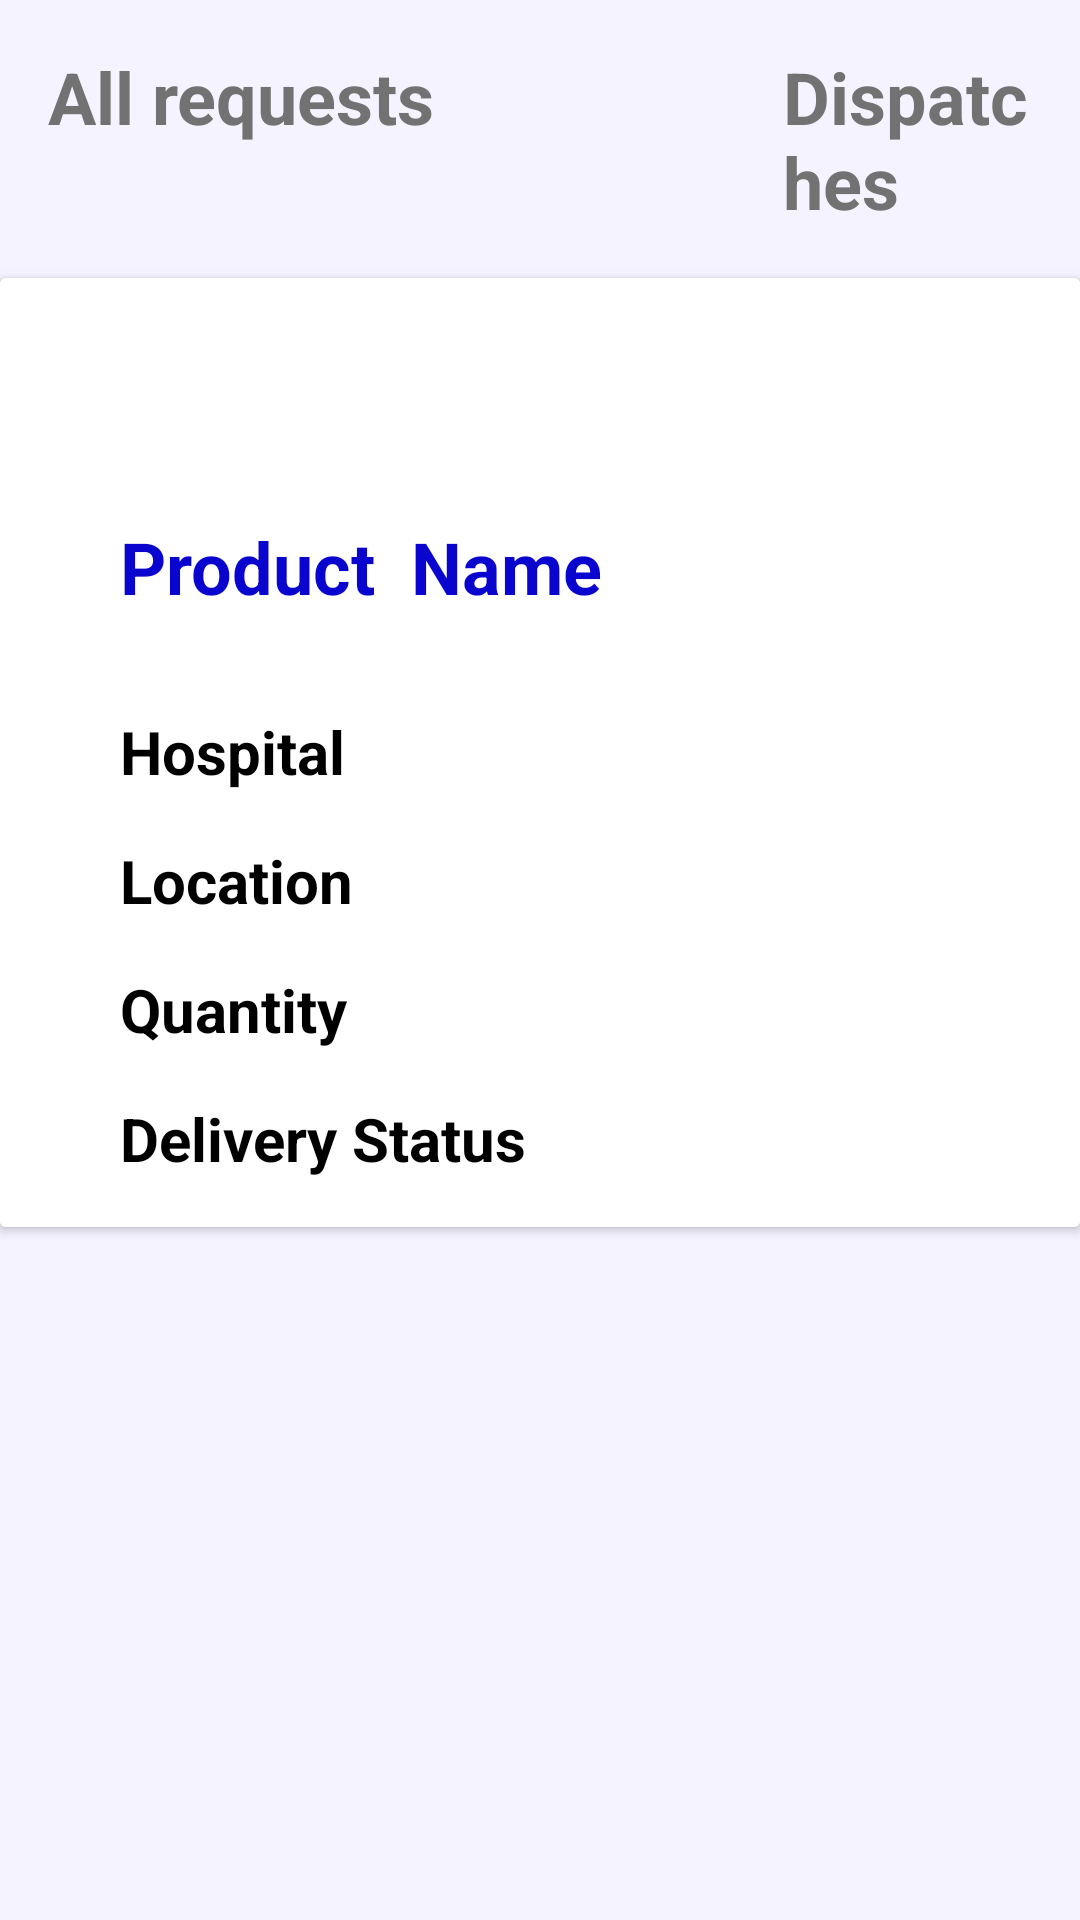

The Android layout XML behind this screen, and the referenced resources:
<!-- AndroidManifest.xml: application theme Theme.HealthCareSuppliesTracker -->
<!-- res/layout/activity_donor_dispatch_item.xml -->
<?xml version="1.0" encoding="utf-8"?>
<LinearLayout xmlns:android="http://schemas.android.com/apk/res/android"
xmlns:app="http://schemas.android.com/apk/res-auto"
xmlns:tools="http://schemas.android.com/tools"
android:orientation="vertical"
android:layout_width="match_parent"
android:layout_height="match_parent"
android:background="@color/healthCareWhiteBlue"
tools:context=".donor.DonorDispatchItem">

<LinearLayout
    android:layout_width="match_parent"
    android:layout_height="wrap_content"
    android:id="@+id/layout">
    <TextView
        android:id="@+id/stocks"
        android:layout_width="wrap_content"
        android:layout_height="wrap_content"
        android:layout_marginStart="16dp"
        android:layout_marginTop="16dp"
        android:layout_marginEnd="16dp"
        android:layout_marginBottom="16dp"
        android:text="All requests"
        android:textColor="@color/healthCareGrey"
        android:textSize="24dp"
        android:textStyle="bold" />


    <TextView
        android:layout_width="wrap_content"
        android:layout_height="wrap_content"
        android:layout_marginStart="100dp"
        android:layout_marginTop="16dp"
        android:layout_marginEnd="16dp"
        android:layout_marginBottom="16dp"
        android:text="Dispatches"
        android:textColor="@color/healthCareGrey"
        android:textSize="24dp"
        android:textStyle="bold" />

</LinearLayout>


<androidx.cardview.widget.CardView
    android:layout_width="match_parent"
    android:layout_height="wrap_content"
    android:layout_below="@+id/layout"
    android:layout_gravity="center_vertical">

    <LinearLayout
        android:layout_width="match_parent"
        android:layout_height="wrap_content"
        android:orientation="vertical"
        android:background="@color/white">

        <TextView
            android:layout_width="wrap_content"
            android:layout_height="wrap_content"
            android:layout_marginStart="40dp"
            android:layout_marginTop="80dp"
            android:layout_marginEnd="16dp"
            android:layout_marginBottom="16dp"
            android:text="Product  Name"
            android:textColor="@color/healthCareDarkBlue"
            android:textSize="24dp"
            android:textStyle="bold" />

        <TextView
            android:layout_width="wrap_content"
            android:layout_height="wrap_content"
            android:layout_marginStart="40dp"
            android:layout_marginTop="16dp"
            android:layout_marginEnd="16dp"
            android:layout_marginBottom="16dp"
            android:text="Hospital"
            android:textColor="@color/black"
            android:textSize="20dp"
            android:textStyle="bold"/>

        <TextView
            android:layout_width="wrap_content"
            android:layout_height="wrap_content"
            android:layout_marginStart="40dp"
            android:layout_marginBottom="16dp"
            android:text="Location"
            android:textColor="@color/black"
            android:textSize="20dp"
            android:textStyle="bold"/>

        <TextView
            android:layout_width="wrap_content"
            android:layout_height="wrap_content"
            android:layout_marginStart="40dp"

            android:layout_marginBottom="16dp"
            android:text="Quantity"
            android:textColor="@color/black"
            android:textSize="20dp"
            android:textStyle="bold"/>

        <TextView
            android:layout_width="wrap_content"
            android:layout_height="wrap_content"
            android:layout_marginStart="40dp"
            android:layout_marginBottom="16dp"
            android:text="Delivery Status"
            android:textColor="@color/black"
            android:textSize="20dp"
            android:textStyle="bold"/>

    </LinearLayout>
</androidx.cardview.widget.CardView>
</LinearLayout>
<!-- resources referenced by this layout -->
<resources>
  <color name="black">#FF000000</color>
  <color name="healthCareDarkBlue">#0905CE</color>
  <color name="healthCareGrey">#737272</color>
  <color name="healthCareWhiteBlue">#F4F3FF</color>
  <color name="white">#FFFFFFFF</color>
  <style name="Theme.HealthCareSuppliesTracker" parent="Theme.MaterialComponents.DayNight.DarkActionBar">
          
          <item name="colorPrimary">@color/purple_500</item>
          <item name="colorPrimaryVariant">@color/purple_700</item>
          <item name="colorOnPrimary">@color/white</item>
          
          <item name="colorSecondary">@color/teal_200</item>
          <item name="colorSecondaryVariant">@color/teal_700</item>
          <item name="colorOnSecondary">@color/black</item>
          
          <item name="android:statusBarColor" tools:targetApi="l">?attr/colorPrimaryVariant</item>
          
      </style>
  <color name="purple_500">#FF6200EE</color>
  <color name="purple_700">#FF3700B3</color>
  <color name="teal_200">#707272</color>
  <color name="teal_700">#FF018786</color>
</resources>
